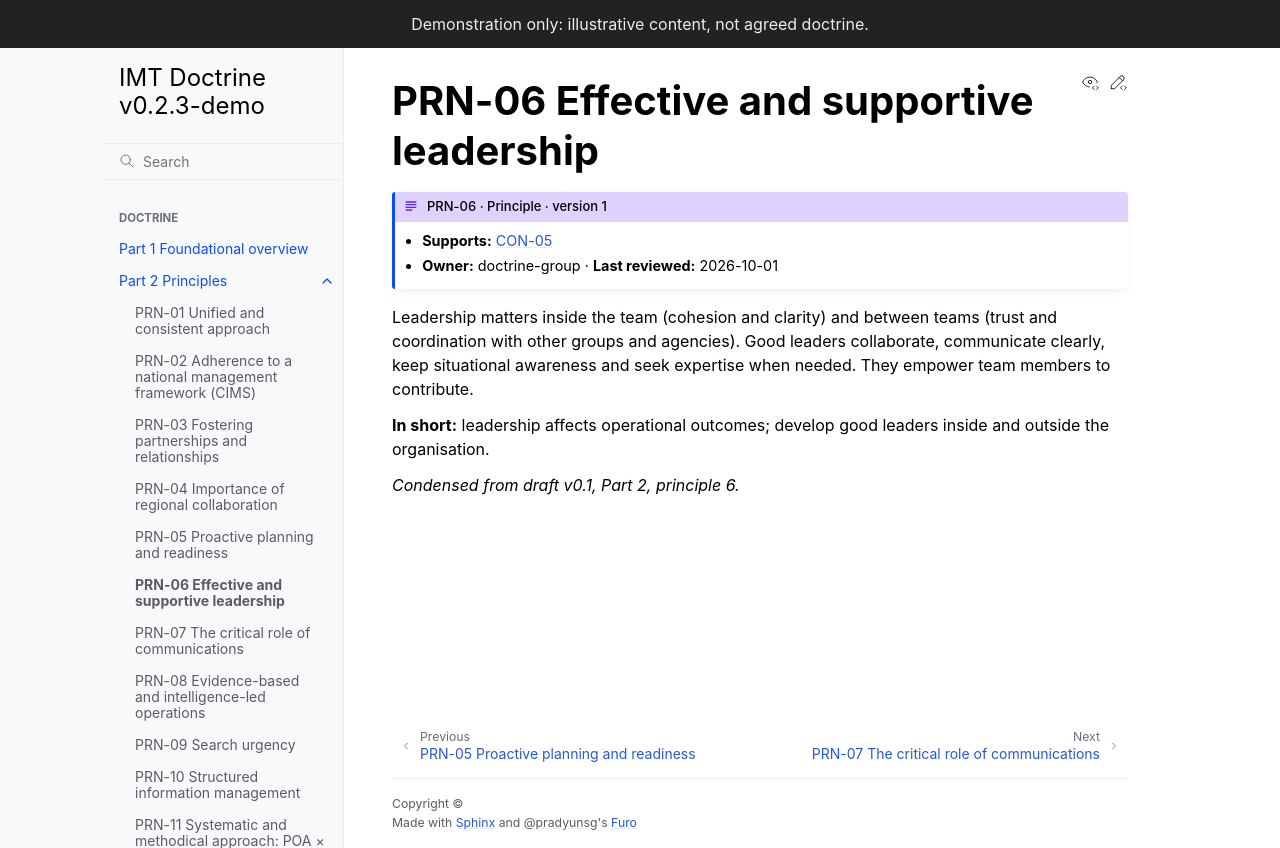

repository: schmidtnz/imt-doctrine · page: latest/part-2/prn-06-leadership.html · generator: sphinx

---
id: PRN-06
type: principle
title: Effective and supportive leadership
version: 1
requires_children: [concept]
owner: doctrine-group
last_reviewed: 2026-10-01
---

# PRN-06 Effective and supportive leadership

Leadership matters inside the team (cohesion and clarity) and between teams (trust and coordination with other groups and agencies). Good leaders collaborate, communicate clearly, keep situational awareness and seek expertise when needed. They empower team members to contribute.

**In short:** leadership affects operational outcomes; develop good leaders inside and outside the organisation.

*Condensed from draft v0.1, Part 2, principle 6.*
